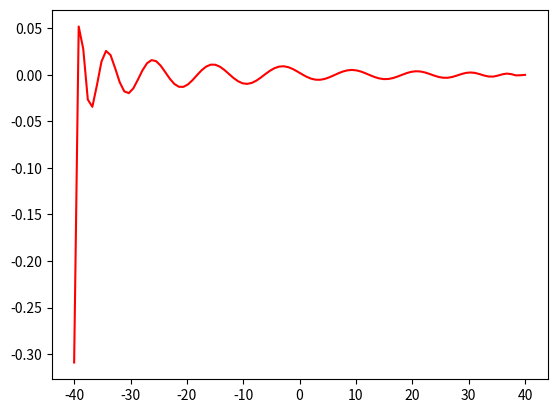

Reproduce this figure in Python.
'''
    DOCSTRING
'''
__author__ = 'Stefan A. Obada'
__date__ = 'Tue Mar 10 19:47:08 2020'

import numpy as np
import matplotlib.pyplot as plt

# Set N
N = 20
# Create vector of evaluations
ev = np.zeros(shape=(N+1,1))
ev[-1] = 40

# Define functions T and its derivative, T_dot recursive
def T(x, k):
    if k==0:
        return 1
    elif k==1:
        return x
    else:
        return 2*T(x, k-1)*x - T(x, k-2)

def T_dot(x, k):
    if k==0:
        return 0
    elif k==1:
        return 1
    else:
        return 2*T(x, k-1) + 2*x*T_dot(x, k-1) - T_dot(x, k-2)
    
# Create the Gauss-Lobatto linear space
X = []
for j in range(N+1):
    X.append(np.cos(j * np.pi / N))
    
# Create D - matrix
def D_jk(j, k):
    return ( (k**2 / (1 - X[j]**2)) - 40**3 * X[j] ) * T(X[j], k) + ( X[j] / (1 - X[j]**2) ) * T_dot(X[j], k)

D = np.zeros(shape=(N+1, N+1)) 

for j in range(N+1):
    print(f'Row {j}')
    if j==0:
        for k in range(N+1):
            D[j, k] = T(X[j], k)
    elif j==N:
        for k in range(N+1):
            D[j, k] = T_dot(X[j], k)
    else:
        for k in range(N+1):
            D[j, k] = D_jk(j, k)
            
# LSE for solution
D = np.array(D)

# a = np.linalg.inv(D.T.dot(D)).dot(D.T).dot(ev)
a = np.linalg.inv(D).dot(ev)

# Define the solution function y
def y(x):
    Tk_vector = np.array([T(x/40, k) for k in range(N+1)])
    return Tk_vector.dot(a)[0]

# Plot the solution
linsp = np.linspace(start=-40, stop=40, num=100)
plt.plot(linsp, [y(x) for x in linsp], c='red')


